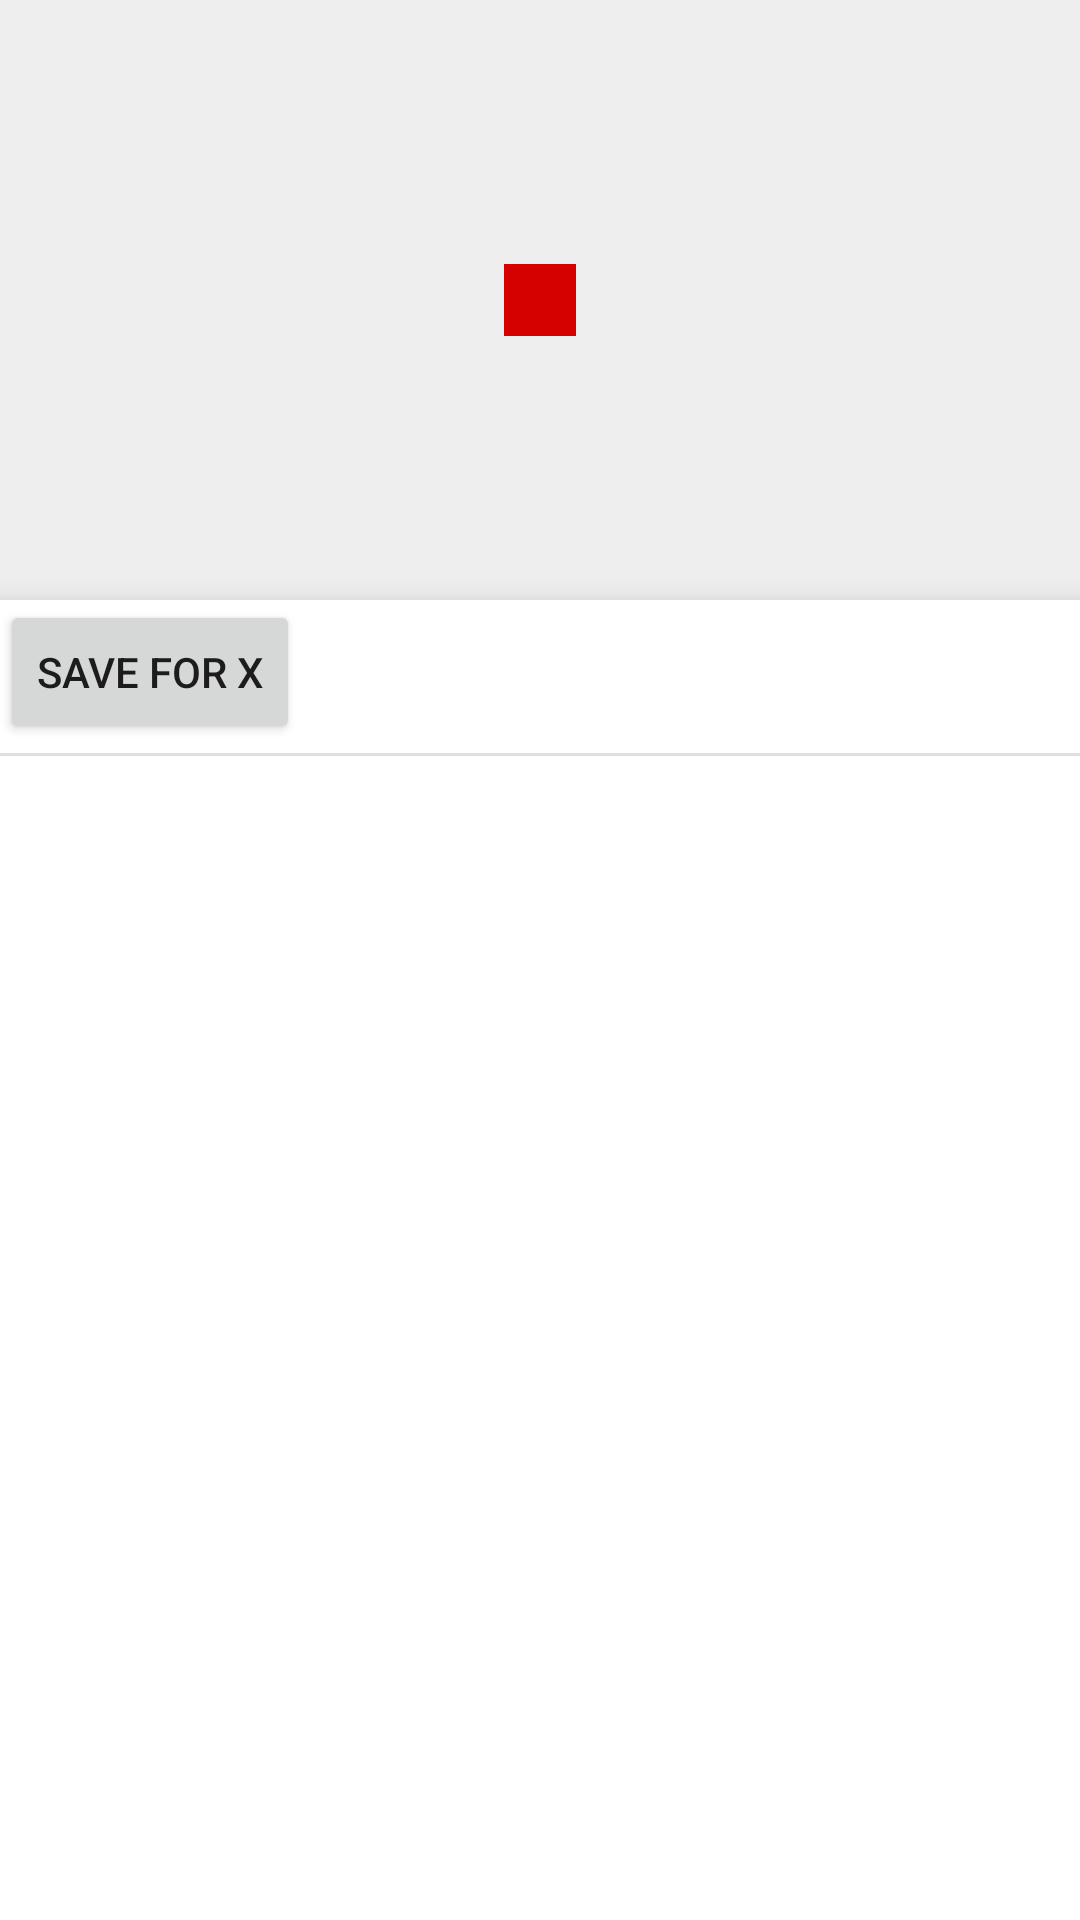

Android layout source for this screen:
<!-- AndroidManifest.xml: application theme AppTheme -->
<!-- res/layout/fragment_results.xml -->
<?xml version="1.0" encoding="utf-8"?>
<FrameLayout xmlns:android="http://schemas.android.com/apk/res/android"
             xmlns:app="http://schemas.android.com/apk/res-auto"
              android:layout_width="match_parent"
              android:layout_height="match_parent">

    
    <FrameLayout
            android:id="@+id/preview_container"
            android:layout_width="match_parent"
            android:layout_height="@dimen/preview_height">

        <View
                android:id="@+id/preview_sprite"
                android:layout_width="24dp"
                android:layout_height="24dp"
                android:background="@color/colorAccent"
                android:layout_gravity="center"/>

    </FrameLayout>

    

    <ImageButton
            android:id="@+id/discard"
            android:background="?attr/selectableItemBackground"
            android:layout_width="56dp"
            android:layout_height="?attr/actionBarSize"
            android:layout_gravity="top|start"
            android:scaleType="centerInside"
            android:src="@drawable/ic_close"
            android:contentDescription="@string/discard"/>

    

    <SeekBar
            android:visibility="gone"
            android:theme="@style/AppTheme.DimSeekBar"
            android:id="@+id/playback_scale"
            android:layout_width="96dp"
            android:layout_height="?attr/actionBarSize"
            android:layout_gravity="top|end"
            android:layout_marginEnd="4dp"
            android:layout_marginStart="4dp"
            android:progress="3"
            android:max="6" />

    <com.example.aligned.TextView
            android:visibility="gone"
            android:layout_width="wrap_content"
            android:layout_height="wrap_content"
            android:layout_gravity="top|end"
            android:textAppearance="@style/TextAppearance.AppCompat.Body1"
            android:textColor="@color/colorPrimary"
            android:textSize="14sp"
            android:layout_marginEnd="96dp"
            app:firstLineLeading="32dp"
            android:text="1x" />

    
    <LinearLayout
            android:layout_width="match_parent"
            android:layout_height="match_parent"
            android:layout_marginTop="@dimen/preview_height"
            android:orientation="vertical"
            android:background="@android:color/white"
            android:elevation="8dp">

        
        <LinearLayout
                android:layout_width="match_parent"
                android:layout_height="wrap_content"
                android:orientation="horizontal">

            <Button
                    android:id="@+id/save"
                    android:layout_width="wrap_content"
                    android:layout_height="wrap_content"
                    android:text="Save for X"/>

        </LinearLayout>

        <View
                android:layout_width="match_parent"
                android:layout_marginTop="3dp"
                android:layout_height="1dp"
                android:background="@color/hairline"/>

        

        <ScrollView
                android:layout_width="match_parent"
                android:layout_height="0dp"
                android:layout_weight="1"
                xmlns:app="http://schemas.android.com/apk/res-auto">

            <LinearLayout
                    android:id="@+id/item_container"
                    android:layout_width="match_parent"
                    android:layout_height="wrap_content"
                    android:orientation="vertical">

                

                

            </LinearLayout>

        </ScrollView>

    </LinearLayout>

</FrameLayout>
<!-- resources referenced by this layout -->
<resources>
  <color name="colorAccent">#d50000</color>
  <color name="colorPrimary">#616161</color>
  <color name="hairline">#1f000000</color>
  <dimen name="preview_height">200dp</dimen>
  <string name="discard">Discard</string>
  <style name="AppTheme.DimSeekBar">
          <item name="colorAccent">@color/colorPrimary</item>
          <item name="colorControlNormal">@color/colorPrimary</item>
          <item name="colorControlHighlight">@color/colorPrimary</item>
          <item name="colorControlActivated">@color/colorPrimary</item>
      </style>
  <style name="AppTheme" parent="Theme.AppCompat.Light.NoActionBar">
          
          <item name="colorPrimary">@color/colorPrimary</item>
          <item name="colorPrimaryDark">@color/colorPrimaryDark</item>
          <item name="colorAccent">@color/colorAccent</item>
          <item name="android:windowBackground">@color/windowBackground</item>
          <item name="dialogTheme">@style/AppTheme.Dialog</item>
          <item name="alertDialogTheme">@style/AppTheme.Dialog.Alert</item>
      </style>
  <color name="colorPrimaryDark">#212121</color>
  <color name="windowBackground">#EEEEEE</color>
  <style name="AppTheme.Dialog" parent="Theme.AppCompat.Light.Dialog">
          <item name="colorAccent">@color/colorPrimaryDark</item>
      </style>
  <style name="AppTheme.Dialog.Alert" parent="Theme.AppCompat.Light.Dialog.Alert">
          <item name="colorAccent">@color/colorPrimaryDark</item>
      </style>
</resources>
